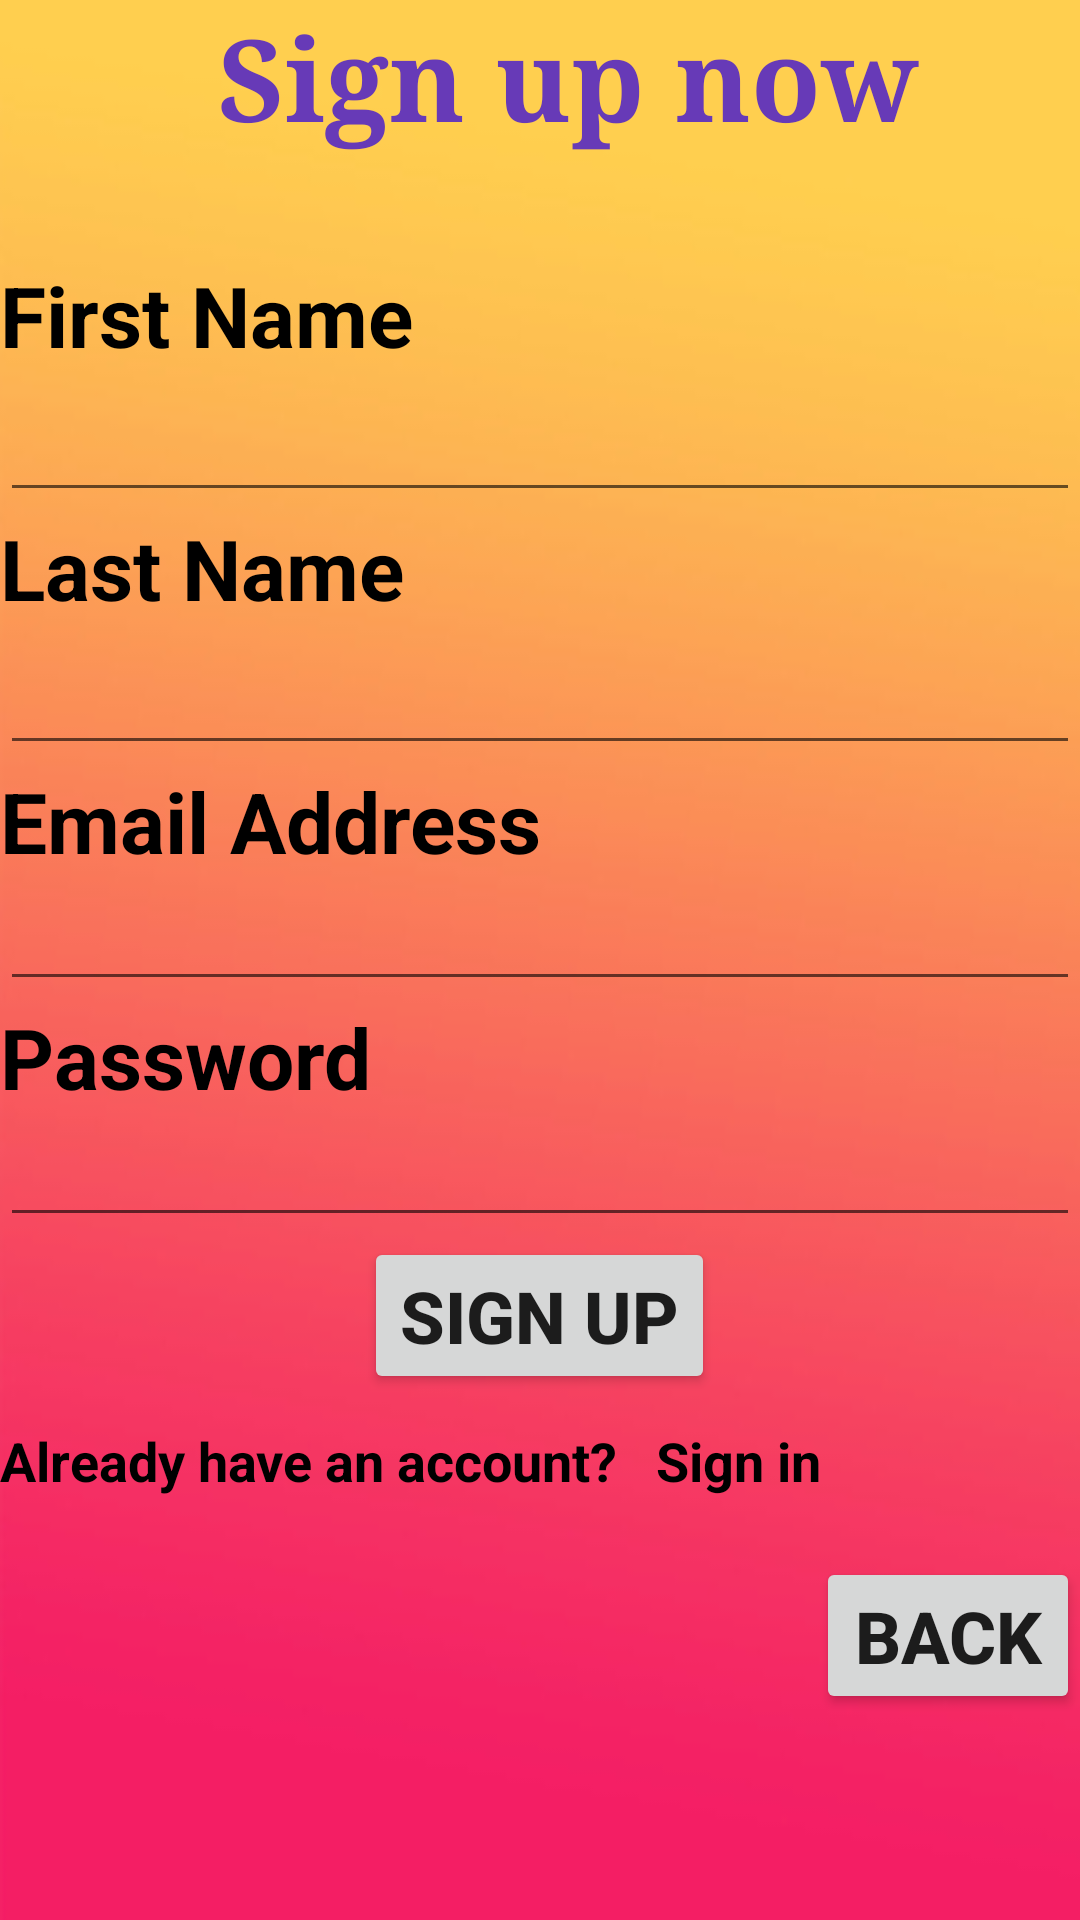

Android layout source for this screen:
<!-- AndroidManifest.xml: application theme Theme.WelcomeToStoryMation -->
<!-- res/layout/activity_sign_up.xml -->
<?xml version="1.0" encoding="utf-8"?>
<LinearLayout xmlns:android="http://schemas.android.com/apk/res/android"
    xmlns:app="http://schemas.android.com/apk/res-auto"
    xmlns:tools="http://schemas.android.com/tools"
    android:layout_width="match_parent"
    android:layout_height="match_parent"
    android:background="@drawable/background"
    android:orientation="vertical"
    tools:context=".sign_up">


    <TextView
        android:id="@+id/text_view_p1"
        android:layout_width="315dp"
        android:layout_height="wrap_content"
        android:layout_marginStart="32dp"
        android:fontFamily="serif"
        android:text="Sign up now"
        android:layout_marginBottom="35dp"
        android:textAlignment="center"
        android:textColor="#673AB7"
        android:textSize="38sp"
        android:textStyle="bold"
        app:layout_constraintStart_toEndOf="parent"
        app:layout_constraintTop_toTopOf="parent" />

    <TextView
        android:id="@+id/textViewa"
        android:layout_width="match_parent"
        android:layout_height="wrap_content"
        android:text="First Name"
        android:textColor="@color/black"
        android:textSize="28sp"
        android:textStyle="bold"
        />

    <com.google.android.material.textfield.TextInputEditText
        android:layout_width="match_parent"
        android:layout_height="47dp"
        android:textSize="15sp" />
    <TextView
        android:id="@+id/textViewb"
        android:layout_width="match_parent"
        android:layout_height="wrap_content"
        android:text="Last Name"
        android:textColor="@color/black"
        android:textSize="28sp"
        android:textStyle="bold"
        />

    <com.google.android.material.textfield.TextInputEditText
        android:layout_width="match_parent"
        android:layout_height="47dp"
        android:textSize="15sp" />


    <TextView
        android:id="@+id/textView1"
        android:layout_width="match_parent"
        android:layout_height="wrap_content"
        android:text="Email Address"
        android:textColor="@color/black"
        android:textSize="28sp"
        android:textStyle="bold"
        />

    <EditText
        android:id="@+id/editTextTextEmailAddress"
        android:layout_width="match_parent"
        android:layout_height="wrap_content"
        android:ems="10"
        android:inputType="textEmailAddress" />


    <TextView
        android:id="@+id/textView2"
        android:layout_width="match_parent"
        android:layout_height="wrap_content"
        android:text="Password"
        android:textColor="@color/black"
        android:textSize="28sp"
        android:textStyle="bold"/>


    <EditText
        android:id="@+id/editTextTextPassword2"
        android:layout_width="match_parent"
        android:layout_height="wrap_content"
        android:ems="10"
        android:inputType="textPassword" />

    <Button
        android:id="@+id/buttonb"
        android:layout_width="wrap_content"
        android:layout_height="wrap_content"
        android:layout_gravity="center"
        android:insetBottom="10dp"
        android:text="Sign up"
        android:onClick="btnSign_up"
        android:textSize="24sp"
        android:textStyle="bold"
        tools:layout_editor_absoluteX="280dp"
        tools:layout_editor_absoluteY="724dp" />
    <TextView
        android:id="@+id/textView3"
        android:layout_width="match_parent"
        android:layout_height="wrap_content"
        android:layout_marginTop="10dp"
        android:layout_marginBottom="10dp"
        android:text="Already have an account?   Sign in"
        android:textColor="@color/black"
        android:textSize="18sp"
        android:textStyle="bold"/>



    <Button
        android:id="@+id/buttona"
        android:layout_width="wrap_content"
        android:layout_height="wrap_content"
        android:layout_gravity="end"
        android:onClick="btnBack"
        android:text="Back"
        android:layout_marginTop="10dp"
        android:textSize="24sp"
        android:textStyle="bold"
        tools:layout_editor_absoluteX="200dp"
        tools:layout_editor_absoluteY="700dp" />



</LinearLayout>
<!-- resources referenced by this layout -->
<resources>
  <!-- drawable background: jpg bitmap (drawable, 28704 bytes) -->
  <style name="Theme.WelcomeToStoryMation" parent="Theme.MaterialComponents.DayNight.DarkActionBar">
          
          <item name="colorPrimary">@color/purple_500</item>
          <item name="colorPrimaryVariant">@color/purple_700</item>
          <item name="colorOnPrimary">@color/white</item>
          
          <item name="colorSecondary">@color/teal_200</item>
          <item name="colorSecondaryVariant">@color/teal_700</item>
          <item name="colorOnSecondary">@color/black</item>
          
          <item name="android:statusBarColor" tools:targetApi="l">?attr/colorPrimaryVariant</item>
          
      </style>
  <!-- not gathered from this repository: default colours our renderer supplied (Android Studio template values) -->
  <color name="purple_500">#FF6200EE</color>
  <color name="purple_700">#FF3700B3</color>
  <color name="teal_200">#FF03DAC5</color>
  <color name="teal_700">#FF018786</color>
  <color name="black">#FF000000</color>
  <color name="white">#FFFFFFFF</color>
</resources>
